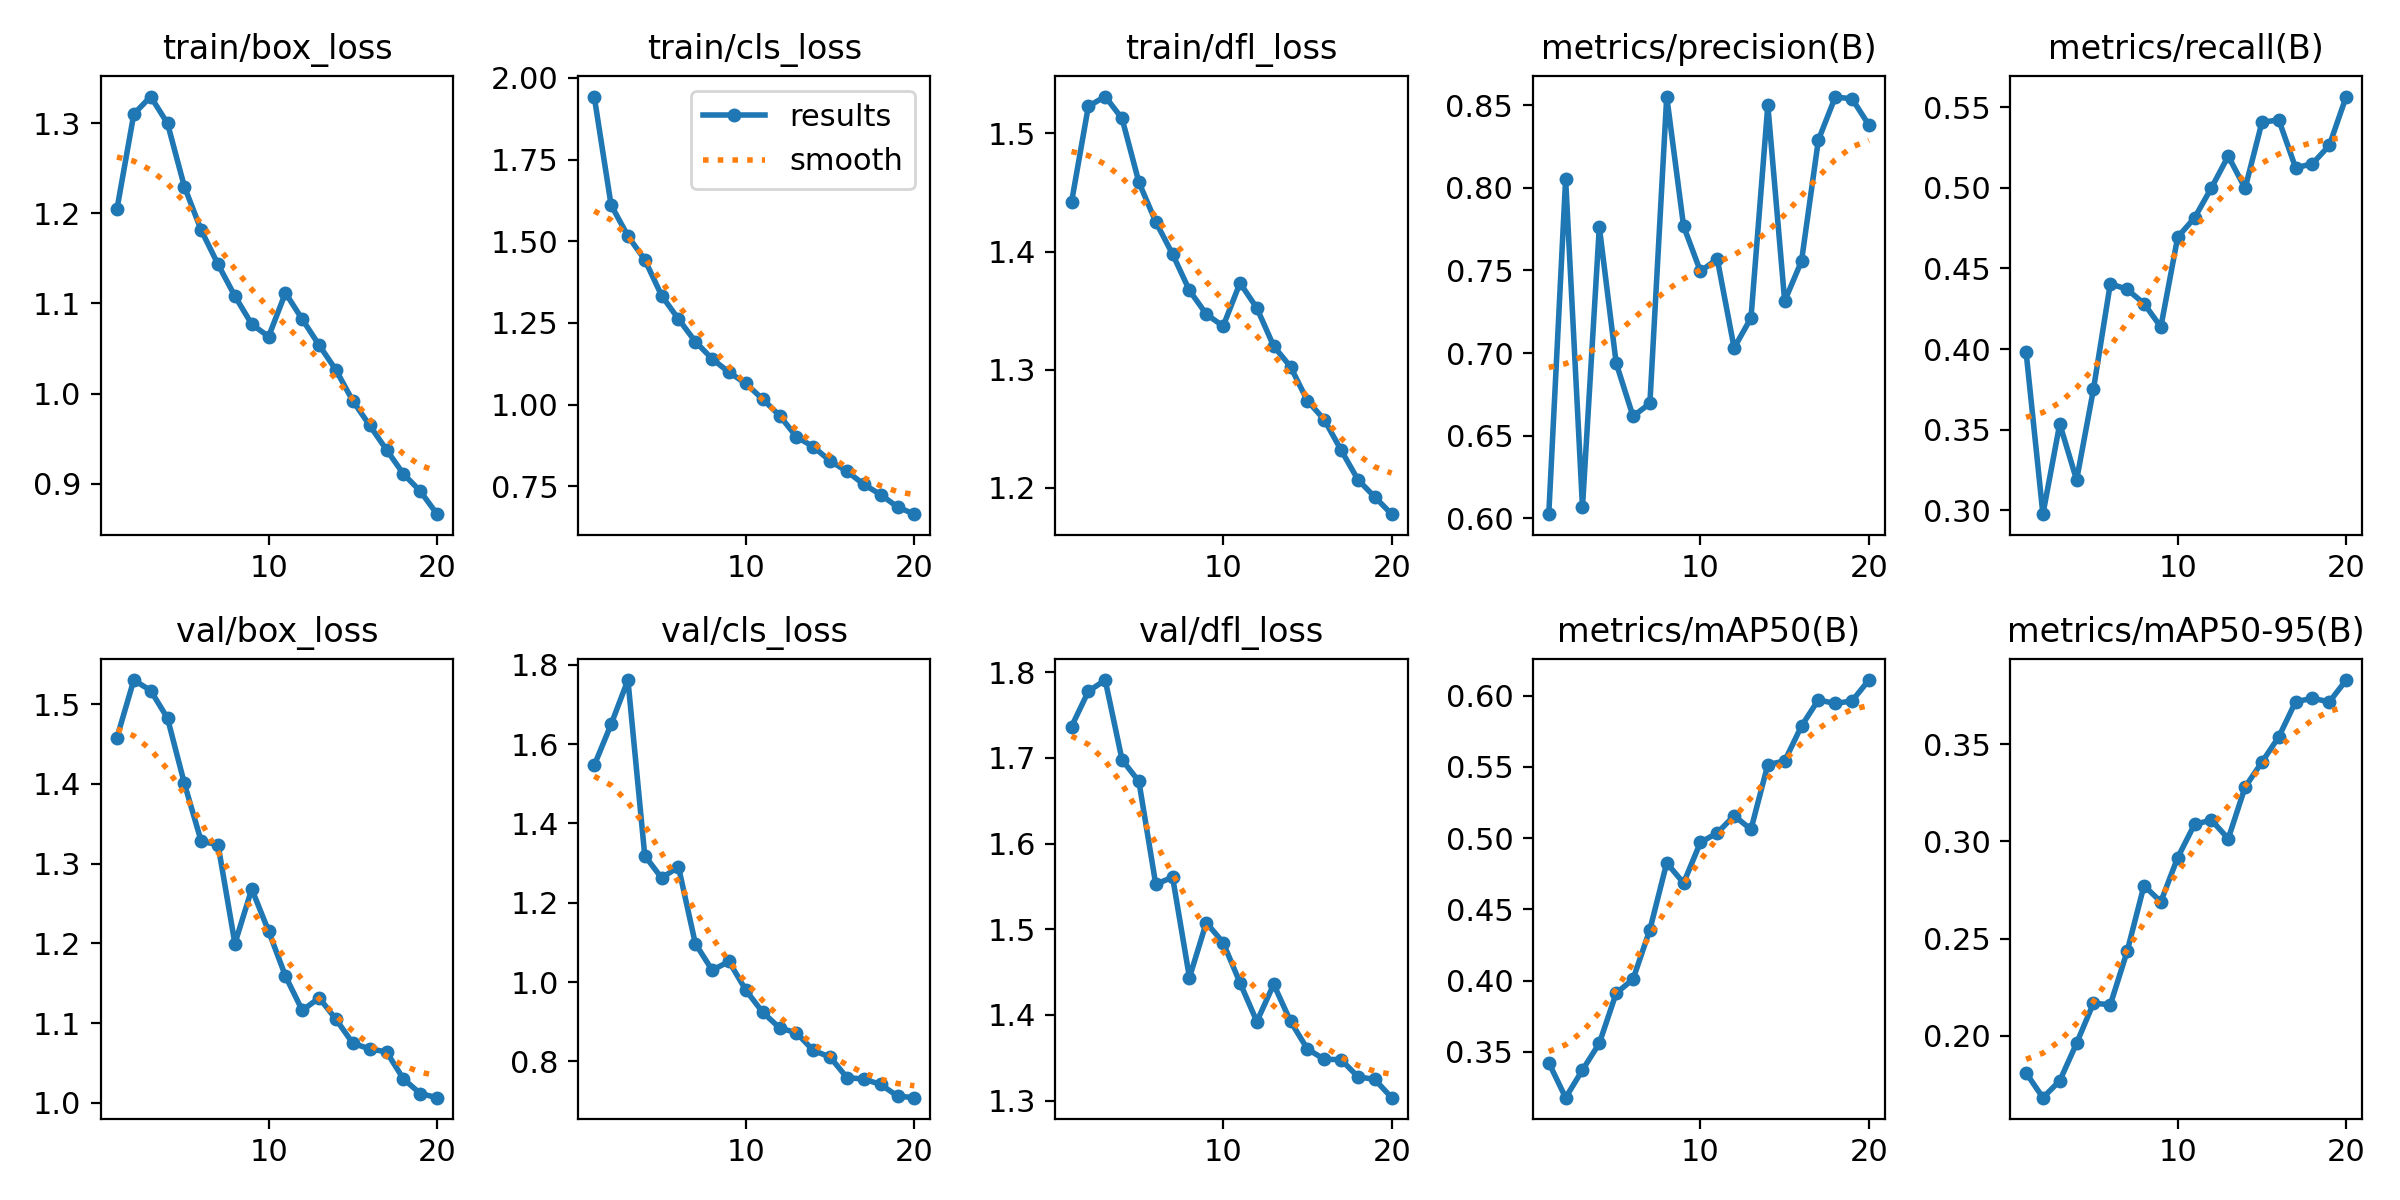

The table this chart was drawn from, first rows:
epoch, time, train/box_loss, train/cls_loss, train/dfl_loss, metrics/precision(B), metrics/recall(B), metrics/mAP50(B), metrics/mAP50-95(B), val/box_loss, val/cls_loss, val/dfl_loss, lr/pg0, lr/pg1, lr/pg2
1, 151.4, 1.205, 1.943, 1.442, 0.6026, 0.3985, 0.3423, 0.1809, 1.458, 1.547, 1.736, 0.0004154, 0.0004154, 0.0004154
2, 263.6, 1.31, 1.611, 1.523, 0.8052, 0.2977, 0.3177, 0.1681, 1.53, 1.65, 1.778, 0.0007909, 0.0007909, 0.0007909
3, 374.5, 1.329, 1.516, 1.531, 0.6069, 0.3537, 0.3372, 0.1768, 1.517, 1.762, 1.791, 0.001125, 0.001125, 0.001125
4, 485, 1.3, 1.443, 1.513, 0.7763, 0.3189, 0.3559, 0.1961, 1.482, 1.319, 1.698, 0.001064, 0.001064, 0.001064
5, 593.7, 1.23, 1.333, 1.459, 0.6939, 0.3751, 0.3911, 0.2167, 1.401, 1.263, 1.673, 0.001002, 0.001002, 0.001002
6, 703.8, 1.181, 1.262, 1.425, 0.6617, 0.4406, 0.4009, 0.2159, 1.328, 1.291, 1.552, 0.0009406, 0.0009406, 0.0009406
7, 813.8, 1.143, 1.193, 1.398, 0.6695, 0.4371, 0.4358, 0.2434, 1.324, 1.097, 1.561, 0.0008787, 0.0008787, 0.0008787
8, 926.1, 1.108, 1.14, 1.367, 0.8551, 0.4283, 0.4826, 0.2772, 1.2, 1.03, 1.444, 0.0008169, 0.0008169, 0.0008169
9, 1038, 1.077, 1.099, 1.347, 0.7768, 0.4138, 0.4685, 0.2689, 1.268, 1.052, 1.508, 0.000755, 0.000755, 0.000755
10, 1148, 1.063, 1.064, 1.337, 0.7494, 0.4694, 0.4971, 0.2917, 1.215, 0.9798, 1.484, 0.0006931, 0.0006931, 0.0006931
11, 1257, 1.112, 1.016, 1.373, 0.7569, 0.4814, 0.5037, 0.3087, 1.159, 0.9239, 1.437, 0.0006312, 0.0006312, 0.0006312
12, 1362, 1.082, 0.9663, 1.352, 0.7031, 0.5, 0.5158, 0.3109, 1.116, 0.8848, 1.392, 0.0005694, 0.0005694, 0.0005694
13, 1467, 1.054, 0.9011, 1.32, 0.7212, 0.5197, 0.5062, 0.3014, 1.132, 0.8721, 1.436, 0.0005075, 0.0005075, 0.0005075
14, 1572, 1.026, 0.8707, 1.302, 0.8499, 0.4997, 0.5517, 0.3279, 1.105, 0.8279, 1.393, 0.0004456, 0.0004456, 0.0004456
15, 1678, 0.9918, 0.8273, 1.274, 0.7314, 0.5406, 0.5542, 0.3408, 1.075, 0.8112, 1.36, 0.0003837, 0.0003837, 0.0003837
16, 1783, 0.9646, 0.7953, 1.258, 0.7556, 0.5421, 0.5788, 0.3537, 1.068, 0.7592, 1.348, 0.0003219, 0.0003219, 0.0003219
17, 1889, 0.9375, 0.7557, 1.232, 0.8288, 0.5124, 0.5971, 0.3718, 1.064, 0.7557, 1.348, 0.00026, 0.00026, 0.00026
18, 1994, 0.9108, 0.7238, 1.207, 0.8548, 0.5149, 0.5946, 0.3736, 1.03, 0.7421, 1.328, 0.0001981, 0.0001981, 0.0001981
19, 2100, 0.8917, 0.6863, 1.192, 0.8538, 0.5263, 0.5964, 0.3717, 1.012, 0.7128, 1.325, 0.0001363, 0.0001363, 0.0001363
20, 2206, 0.8661, 0.6643, 1.178, 0.8379, 0.5566, 0.6111, 0.383, 1.007, 0.7088, 1.303, 7.4375e-05, 7.4375e-05, 7.4375e-05
